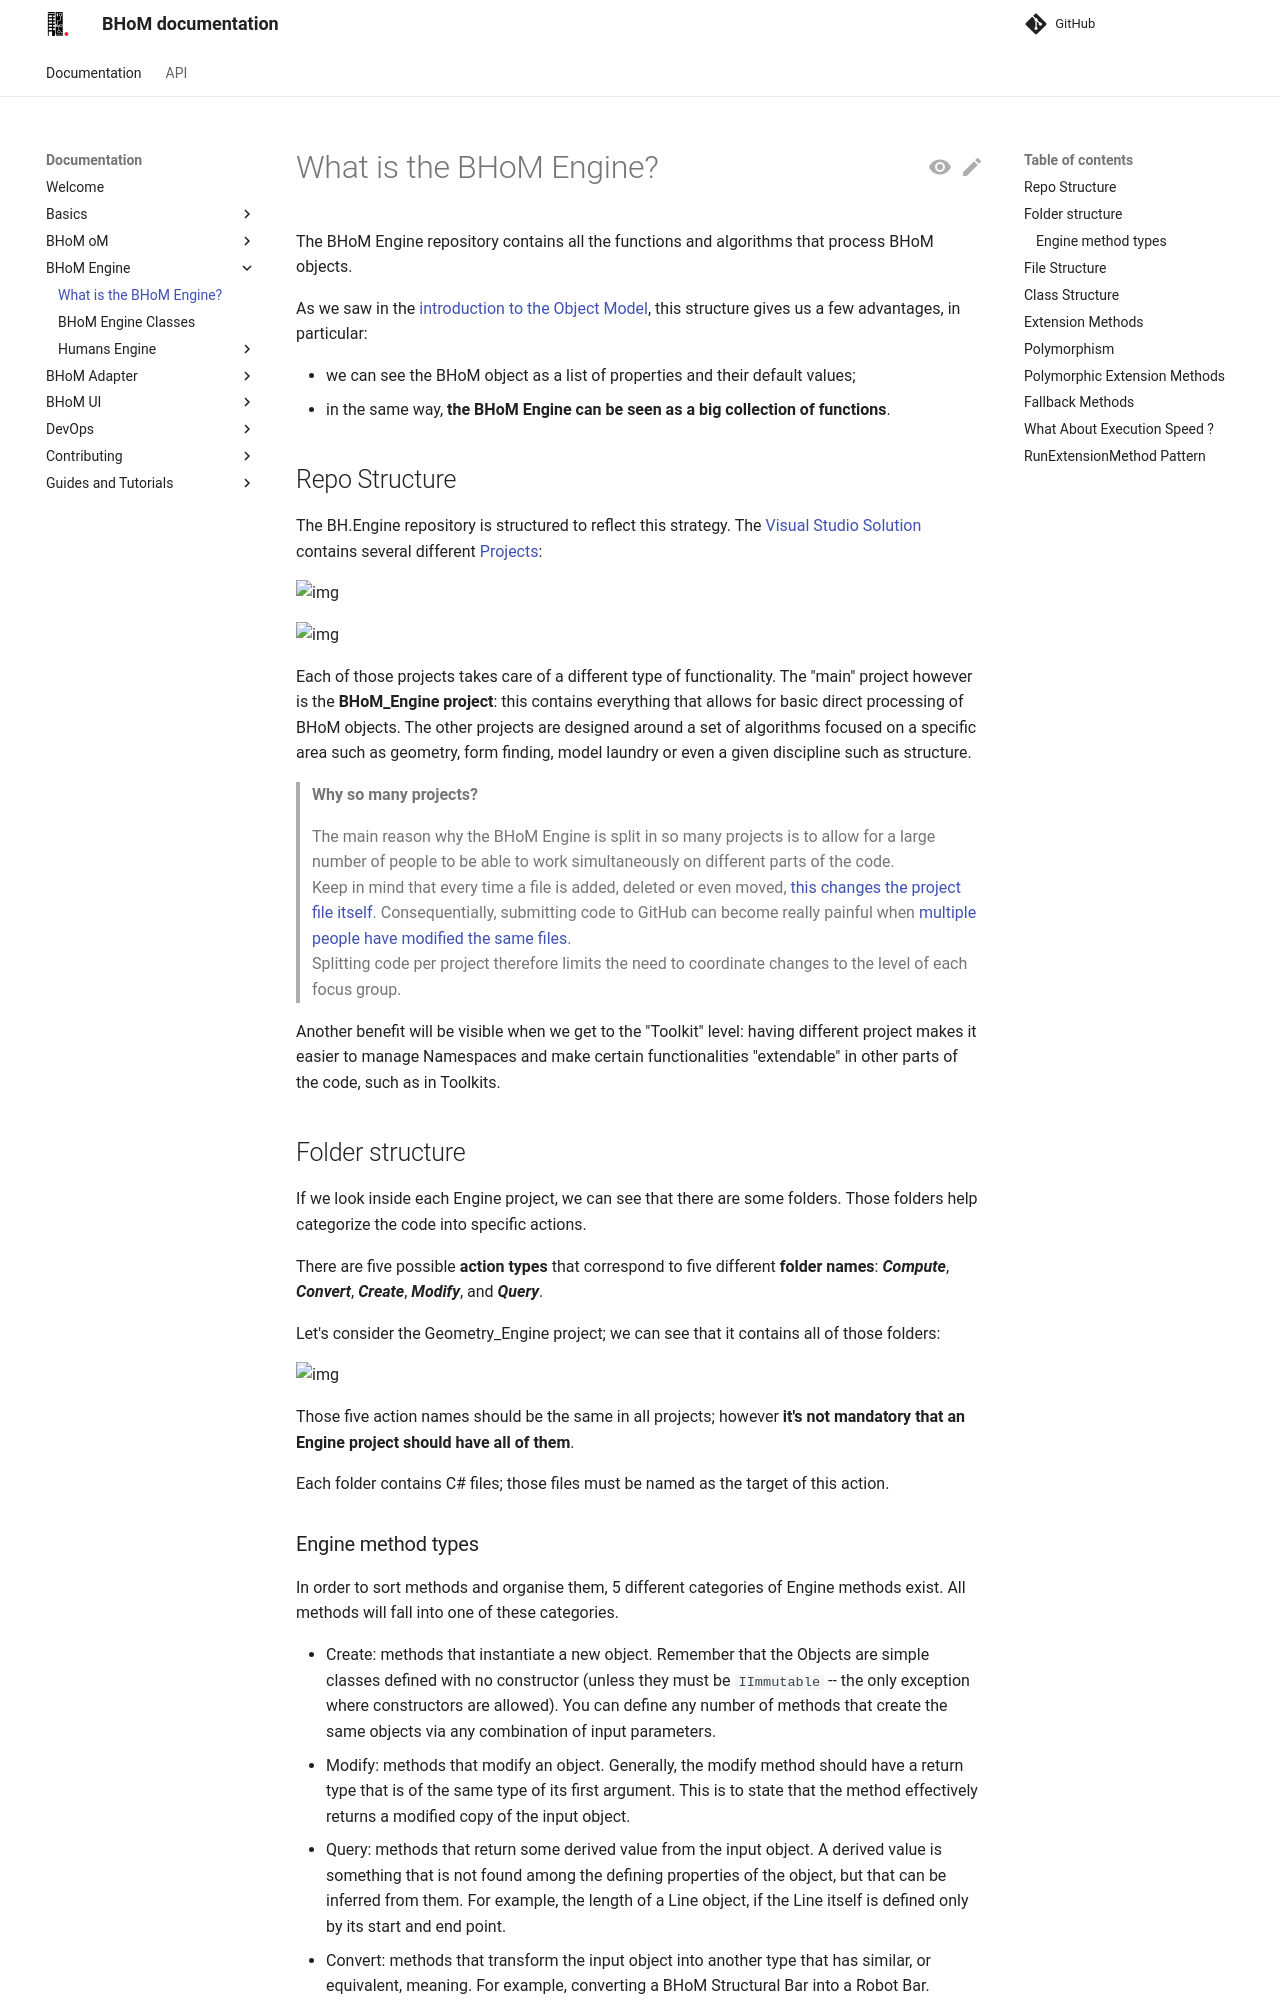

repository: BHoM/documentation · page: BHoM_Engine/index.html · generator: mkdocs

# What is the BHoM Engine?

The BHoM Engine repository contains all the functions and algorithms that process BHoM objects. 

As we saw in the [introduction to the Object Model](../BHoM_oM/index.md), this structure gives us a few advantages, in particular:

* we can see the BHoM object as a list of properties and their default values;
* in the same way, **the BHoM Engine can be seen as a big collection of functions**.


## Repo Structure

The BH.Engine repository is structured to reflect this strategy. The [Visual Studio Solution](https://docs.microsoft.com/en-us/visualstudio/ide/solutions-and-projects-in-visual-studio?view=vs-2019#solutions) contains several different [Projects](https://docs.microsoft.com/en-us/visualstudio/ide/solutions-and-projects-in-visual-studio?view=vs-2019#projects): 

![img](https://raw.githubusercontent.com/BHoM/documentation/main/Images/Project_List.png)

![img](https://raw.githubusercontent.com/BHoM/documentation/main/Images/Project_List.png)

Each of those projects takes care of a different type of functionality. The "main" project however is the **BHoM_Engine project**: this contains everything that allows for basic direct processing of BHoM objects. The other projects are designed around a set of algorithms focused on a specific area such as geometry, form finding, model laundry or even a given discipline such as structure. 


> **Why so many projects?**  
> 
> The main reason why the BHoM Engine is split in so many projects is to allow for a large number of people to be able to work simultaneously on different parts of the code.  
> Keep in mind that every time a file is added, deleted or even moved, [this changes the project file itself](https://docs.microsoft.com/en-us/visualstudio/ide/solutions-and-projects-in-visual-studio?view=vs-2019#projects). Consequentially, submitting code to GitHub can become really painful when [multiple people have modified the same files](../Contributing/Best-practices/Coding-together-avoiding-conflicts.md).  
Splitting code per project therefore limits the need to coordinate changes to the level of each focus group.

Another benefit will be visible when we get to the "Toolkit" level: having different project makes it easier to manage Namespaces and make certain functionalities "extendable" in other parts of the code, such as in Toolkits.


## Folder structure

If we look inside each Engine project, we can see that there are some folders. Those folders help categorize the code into specific actions. 

There are five possible **action types** that correspond to five different **folder names**: _**Compute**_, _**Convert**_, _**Create**_, _**Modify**_, and  _**Query**_. 

Let's consider the Geometry_Engine project; we can see that it contains all of those folders:

![img](https://raw.githubusercontent.com/BHoM/documentation/main/Images/Folder_Structure.png) 

Those five action names should be the same in all projects; however **it's not mandatory that an Engine project should have all of them**. 

Each folder contains C# files; those files must be named as the target of this action.
